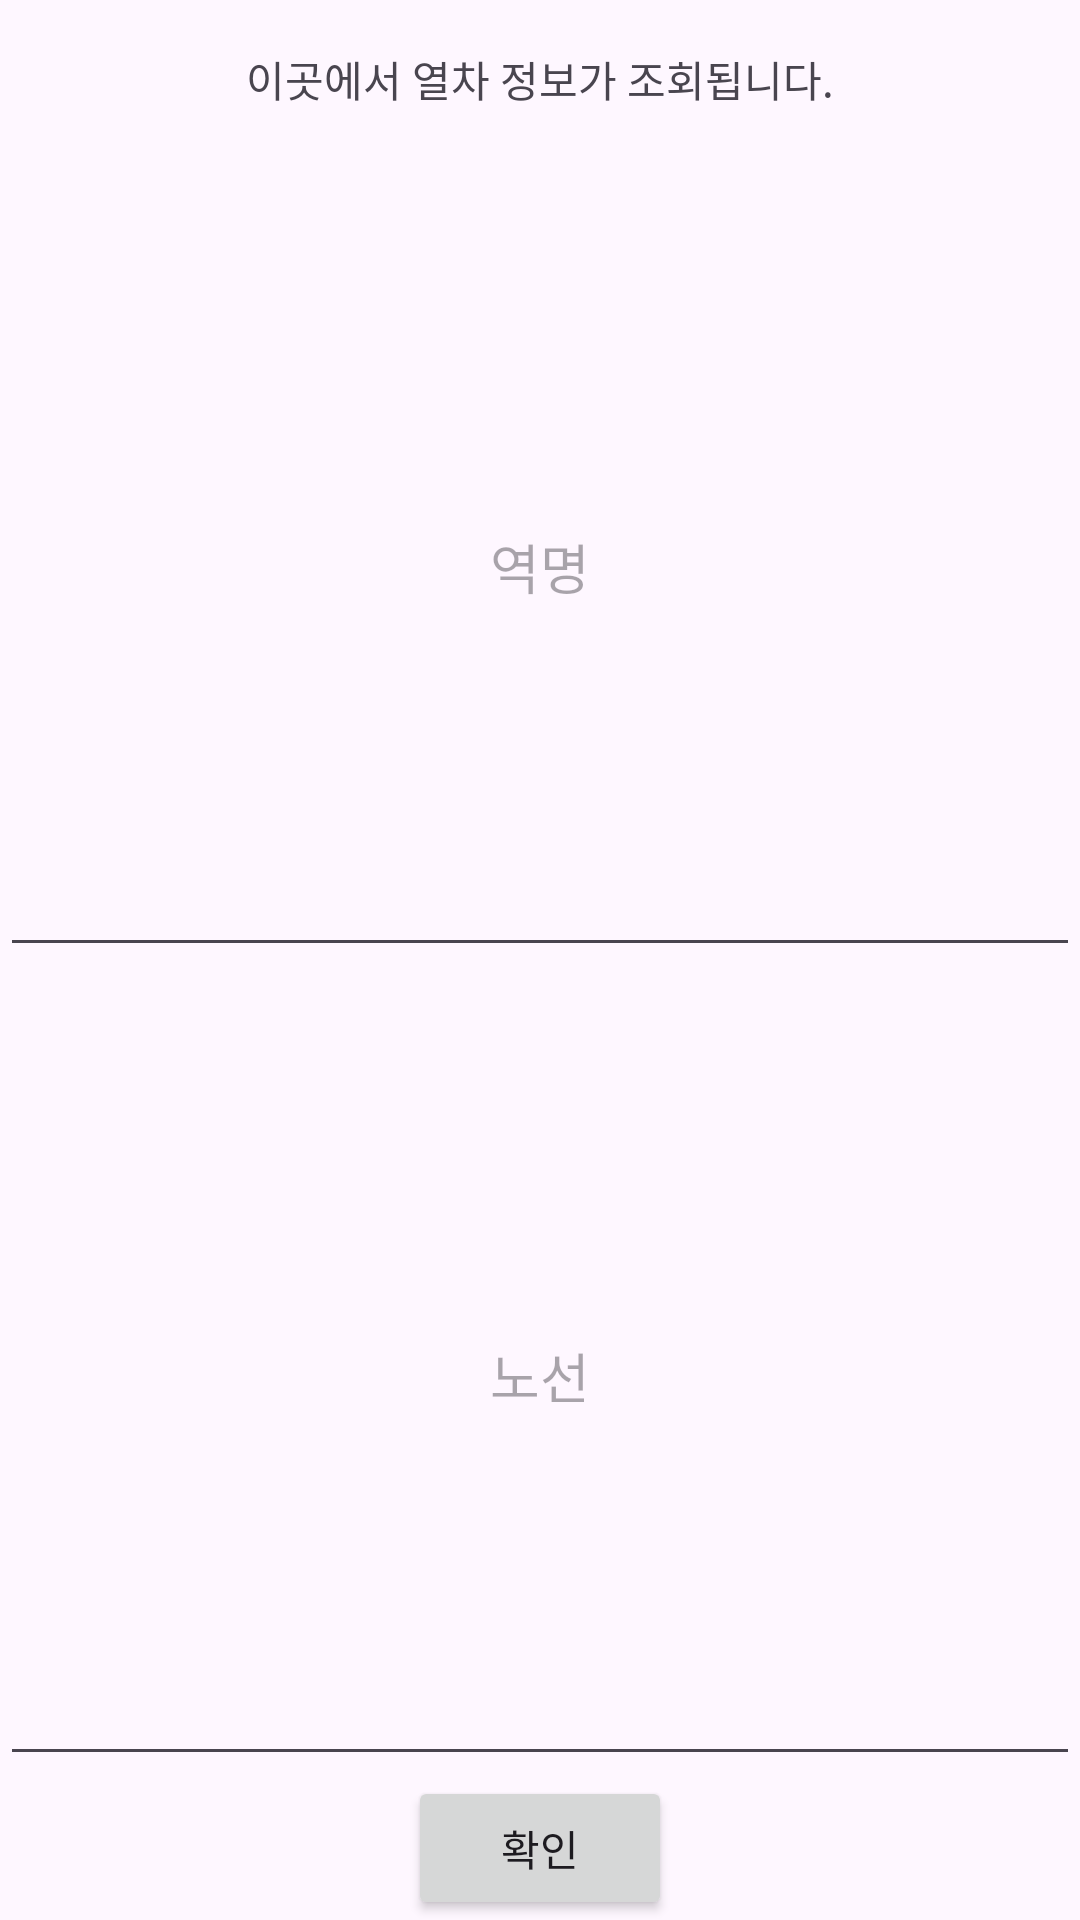

Write the Android layout XML for this screen, with the resource values it uses.
<!-- AndroidManifest.xml: application theme Theme.JavaMetro -->
<!-- res/layout/activity_main_activity.xml -->
<?xml version="1.0" encoding="utf-8"?>
<RelativeLayout xmlns:android="http://schemas.android.com/apk/res/android"
    android:layout_width="match_parent"
    android:layout_height="match_parent">

    <LinearLayout
        android:id="@+id/Sample_LinearLayout"
        android:layout_width="match_parent"
        android:layout_height="match_parent"
        android:orientation="vertical"
        android:layout_centerInParent="true">

        <TextView
            android:id="@+id/textView"
            android:layout_width="match_parent"
            android:layout_height="wrap_content"
            android:gravity="center"
            android:padding="16dp"
            android:text="이곳에서 열차 정보가 조회됩니다." />

        <EditText
            android:id="@+id/stationInputEditText"
            android:layout_width="match_parent"
            android:layout_height="wrap_content"
            android:layout_weight="1"
            android:ems="10"
            android:gravity="center"
            android:hint="역명"
            android:inputType="textPersonName" />

        <EditText
            android:id="@+id/lineInputEditText"
            android:layout_width="match_parent"
            android:layout_height="wrap_content"
            android:layout_weight="1"
            android:ems="10"
            android:gravity="center"
            android:hint="노선"
            android:inputType="textPersonName" />

        <Button
            android:id="@+id/searchButton"
            android:layout_width="wrap_content"
            android:layout_height="wrap_content"
            android:layout_gravity="center_horizontal"
            android:text="확인" />

    </LinearLayout>

</RelativeLayout>
<!-- resources referenced by this layout -->
<resources>
  <style name="Theme.JavaMetro" parent="Base.Theme.JavaMetro" />
  <style name="Base.Theme.JavaMetro" parent="Theme.Material3.DayNight.NoActionBar">
          
          
      </style>
</resources>
